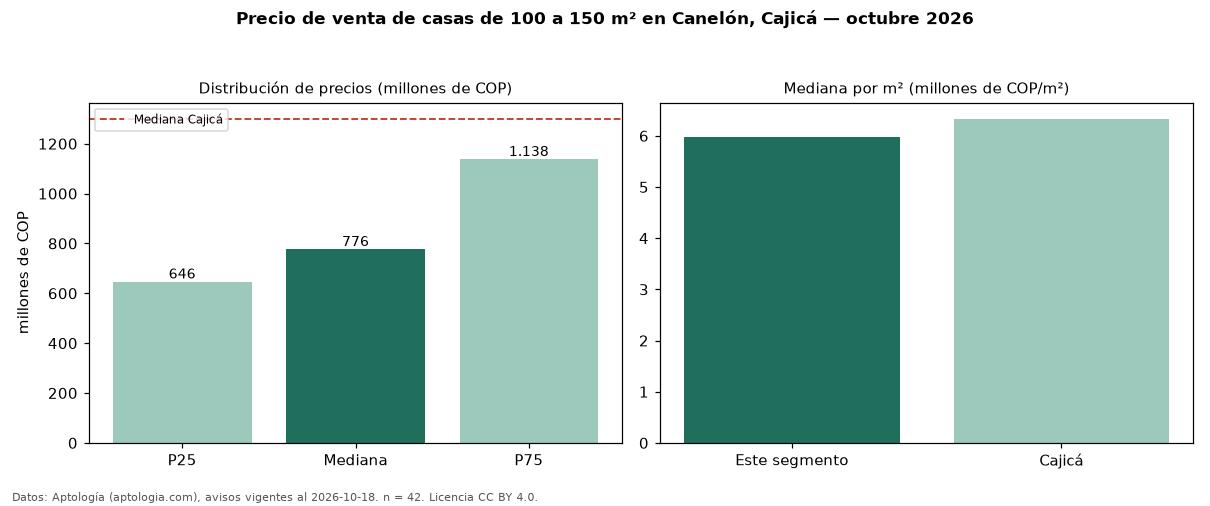

The file beside this chart, header and first rows:
seccion, metrica, valor, moneda, n
filtro, area4, de 100 a 150 m², , 42
precio, p25, 646250000, COP, 42
precio, mediana, 776500000, COP, 42
precio, p75, 1137500000, COP, 42
precio, minimo, 550000000, COP, 42
precio, maximo, 1300000000, COP, 42
m2, mediana_precio_m2, 5970149, COP, 42
m2, area_mediana_m2, 128.0, m2, 42
admin, mediana_admin_mes, 700000, COP, 36
banos, mediana_banos, 3.0, , 
parqueadero, pct_con_parqueadero, 100.0, %, 42
estrato, estrato_mas_frecuente, 4, , 40
habitaciones, 3+, 776500000, COP, 42
ciudad, mediana_ciudad_referencia, 1300000000, COP, 
ciudad, mediana_m2_ciudad, 6333333, COP, 
fuente, fecha_datos, 2026-10-18, , 
fuente, atribucion, https://www.aptologia.com/casas-en-venta…, , 
fuente, licencia, CC BY 4.0, , 
